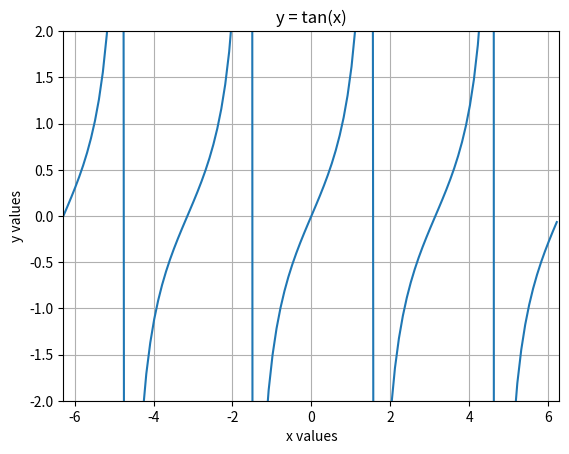

Write the Python code that produced this figure.
import numpy as np
import matplotlib.pyplot as plt

# Choose evenly spaced x intervals
x = np.arange(-2*np.pi, 2*np.pi, 0.1)

# plot y = tan(x)
plt.plot(x, np.tan(x))

# Set the range of the axes
plt.axis([-2*np.pi, 2*np.pi, -2, 2])

# Include a title
plt.title('y = tan(x)')

# Optional grid-lines
plt.grid()

plt.xlabel('x values') 
plt.ylabel('y values')


# Show the graph
plt.show()